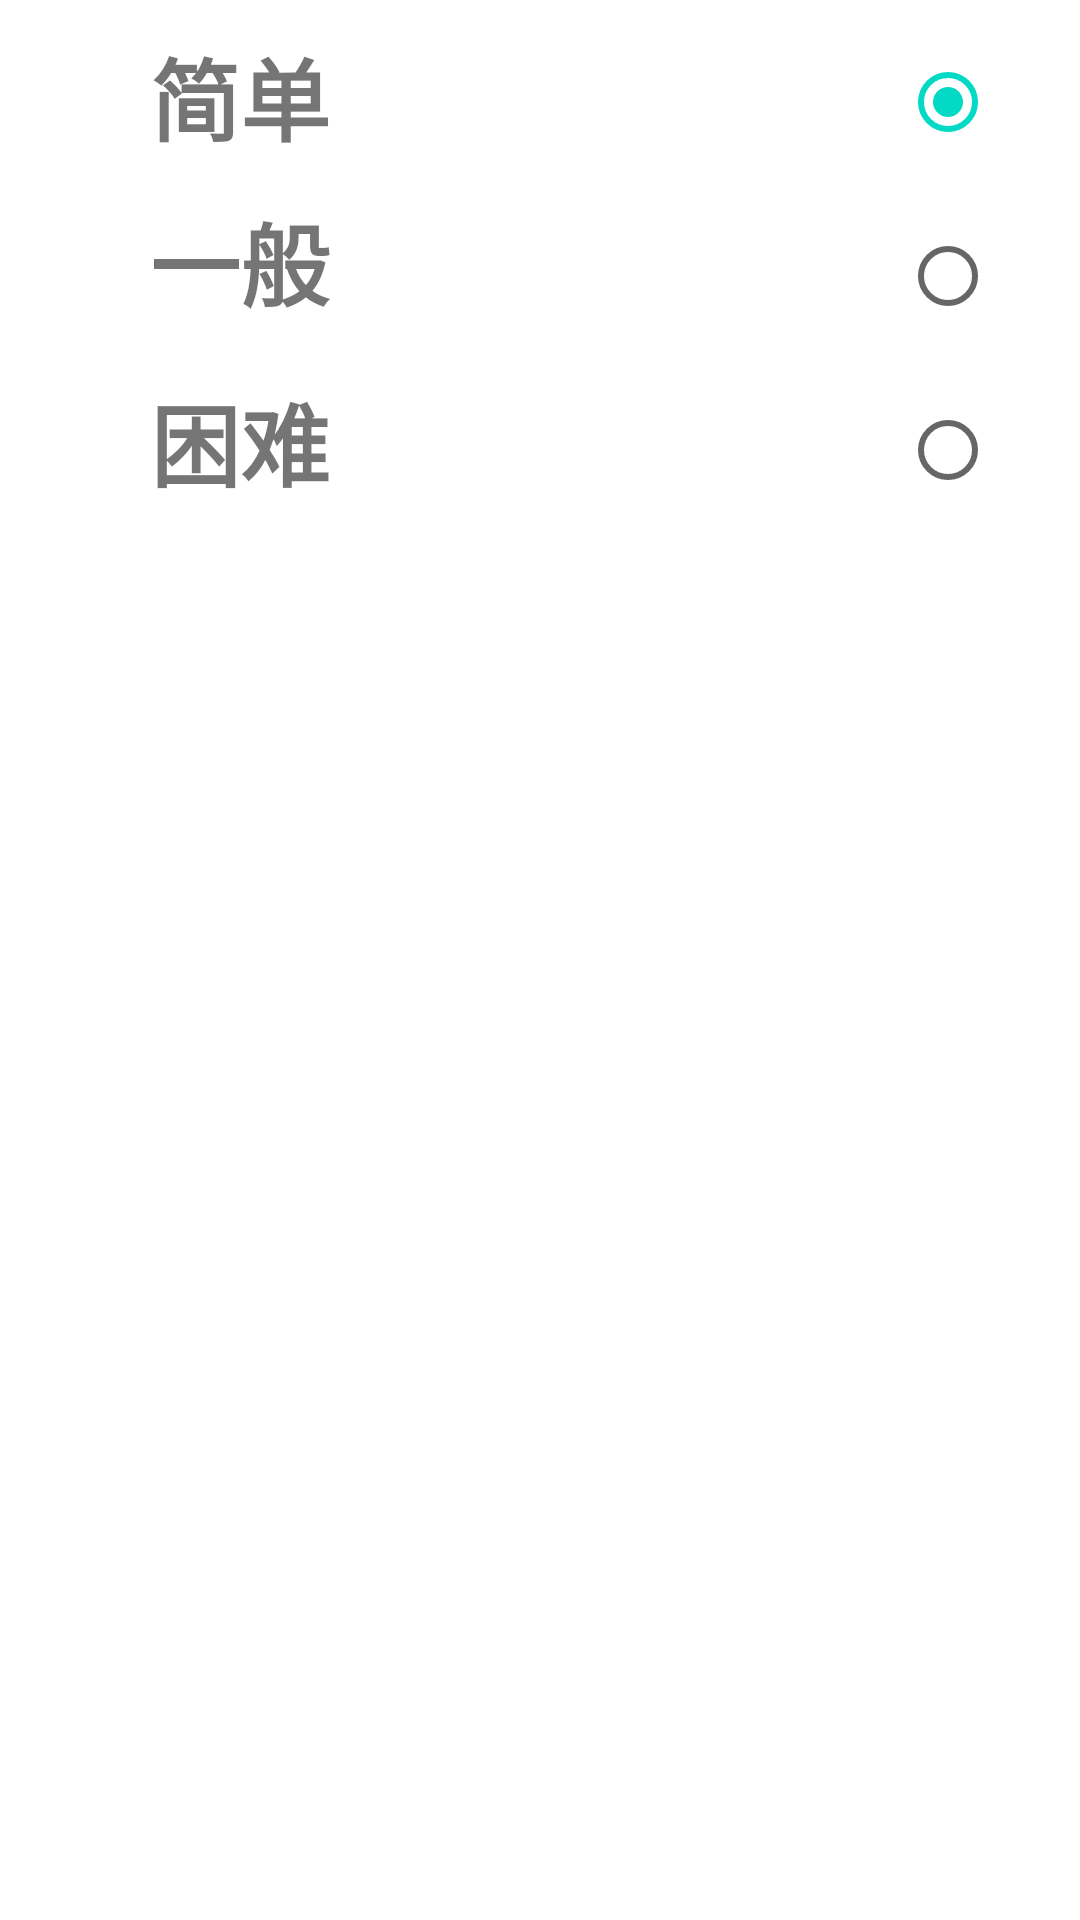

Reconstruct the res/layout file that produces this screen, plus the resources it refers to.
<!-- AndroidManifest.xml: application theme Theme.MaterialComponents.DayNight.NoActionBar -->
<!-- res/layout/activity_difficulty.xml -->
<?xml version="1.0" encoding="utf-8"?>
<RelativeLayout xmlns:android="http://schemas.android.com/apk/res/android"
    android:background="@drawable/title6"
    android:stretchColumns="0"
    android:layout_width="match_parent"
    android:layout_height="match_parent">

    <TextView
        android:text="@string/difficulty1"
        android:textSize="30sp"
        android:textStyle="bold"
        android:layout_width="wrap_content"
        android:layout_height="wrap_content"
        android:layout_marginLeft="50dp"
        android:layout_marginTop="10dp"/>
    <TextView
        android:text="@string/difficulty2"
        android:textSize="30sp"
        android:textStyle="bold"
        android:layout_marginLeft="50dp"
        android:layout_marginTop="65dp"
        android:layout_width="wrap_content"
        android:layout_height="wrap_content"/>
    <TextView
        android:text="@string/difficulty3"
        android:textSize="30sp"
        android:textStyle="bold"
        android:layout_marginLeft="50dp"
        android:layout_marginTop="125dp"
        android:layout_width="wrap_content"
        android:layout_height="wrap_content"/>
    <RadioGroup
        android:layout_width="wrap_content"
        android:layout_height="wrap_content"
        android:layout_marginLeft="300dp">
        <RadioButton
            android:id="@+id/button_difficulty1"
            android:checked="true"
            android:layout_width="wrap_content"
            android:layout_height="wrap_content"
            android:layout_marginTop="10dp"/>
        <RadioButton
            android:id="@+id/button_difficulty2"
            android:layout_width="wrap_content"
            android:layout_height="wrap_content"
            android:layout_marginTop="10dp"/>
        <RadioButton
            android:id="@+id/button_difficulty3"
            android:layout_width="wrap_content"
            android:layout_height="wrap_content"
            android:layout_marginTop="10dp"/>
    </RadioGroup>







</RelativeLayout>
<!-- resources referenced by this layout -->
<resources>
  <string name="difficulty1">简单</string>
  <string name="difficulty2">一般</string>
  <string name="difficulty3">困难</string>
</resources>
